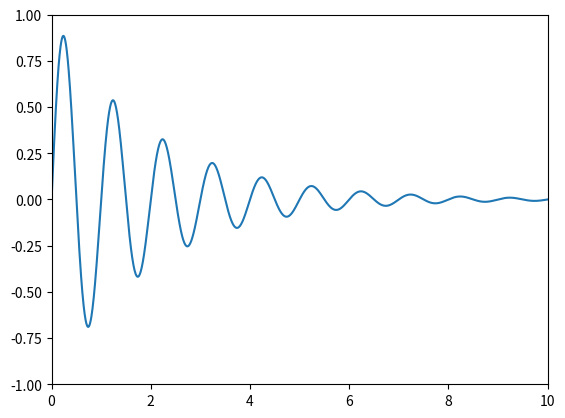
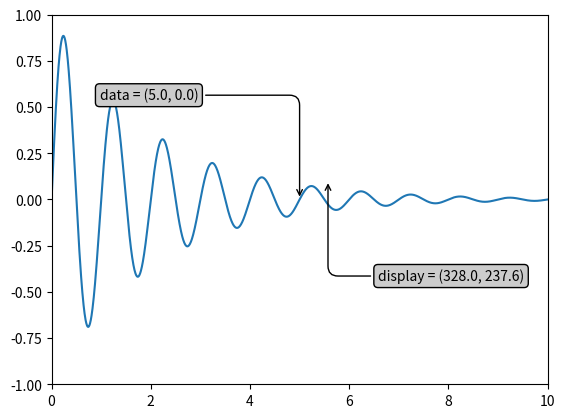
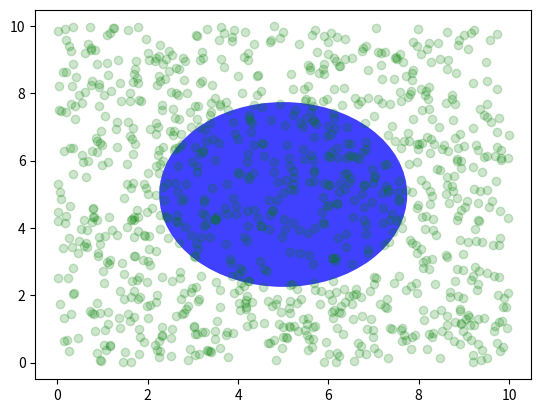
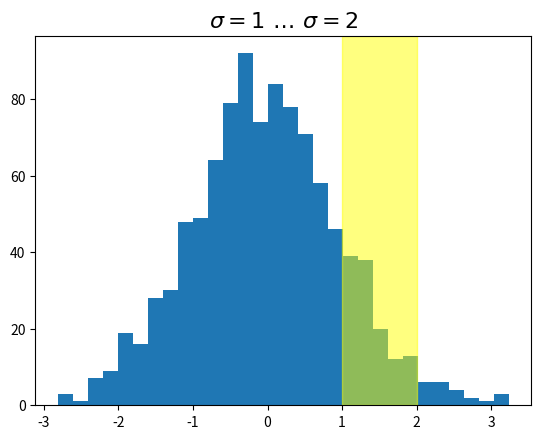
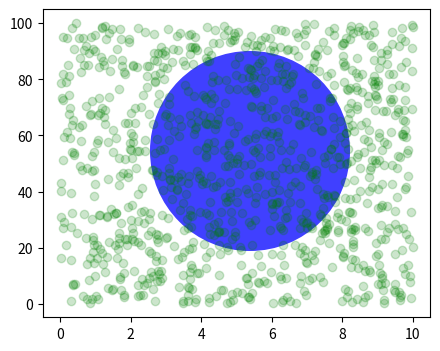
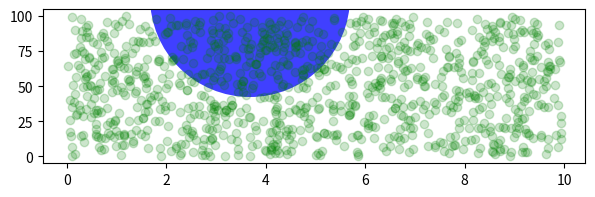
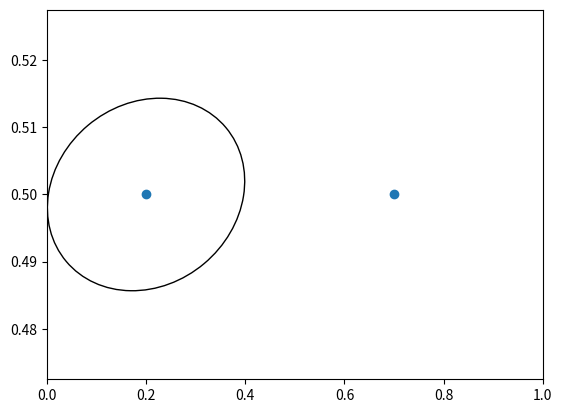
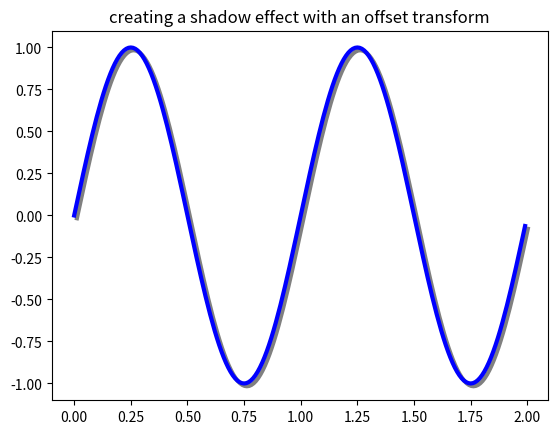

Recreate these plots in Python, in order.
import matplotlib.pyplot as plt
import numpy as np

import matplotlib.patches as mpatches

x = np.arange(0, 10, 0.005)
y = np.exp(-x/2.) * np.sin(2*np.pi*x)

fig, ax = plt.subplots()
ax.plot(x, y)
ax.set_xlim(0, 10)
ax.set_ylim(-1, 1)

plt.show()

x = np.arange(0, 10, 0.005)
y = np.exp(-x/2.) * np.sin(2*np.pi*x)

fig, ax = plt.subplots()
ax.plot(x, y)
ax.set_xlim(0, 10)
ax.set_ylim(-1, 1)

xdata, ydata = 5, 0
# This computing the transform now, if anything
# (figure size, dpi, axes placement, data limits, scales..)
# changes re-calling transform will get a different value.
xdisplay, ydisplay = ax.transData.transform((xdata, ydata))

bbox = dict(boxstyle="round", fc="0.8")
arrowprops = dict(
    arrowstyle="->",
    connectionstyle="angle,angleA=0,angleB=90,rad=10")

offset = 72
ax.annotate(f'data = ({xdata:.1f}, {ydata:.1f})',
            (xdata, ydata), xytext=(-2*offset, offset), textcoords='offset points',
            bbox=bbox, arrowprops=arrowprops)

disp = ax.annotate(f'display = ({xdisplay:.1f}, {ydisplay:.1f})',
                   (xdisplay, ydisplay), xytext=(0.5*offset, -offset),
                   xycoords='figure pixels',
                   textcoords='offset points',
                   bbox=bbox, arrowprops=arrowprops)

plt.show()

fig = plt.figure()
for i, label in enumerate(('A', 'B', 'C', 'D')):
    ax = fig.add_subplot(2, 2, i+1)
    ax.text(0.05, 0.95, label, transform=ax.transAxes,
            fontsize=16, fontweight='bold', va='top')

plt.show()

fig, ax = plt.subplots()
x, y = 10*np.random.rand(2, 1000)
ax.plot(x, y, 'go', alpha=0.2)  # plot some data in data coordinates

circ = mpatches.Circle((0.5, 0.5), 0.25, transform=ax.transAxes,
                       facecolor='blue', alpha=0.75)
ax.add_patch(circ)
plt.show()

import matplotlib.transforms as transforms

fig, ax = plt.subplots()
x = np.random.randn(1000)

ax.hist(x, 30)
ax.set_title(r'$\sigma=1 \/ \dots \/ \sigma=2$', fontsize=16)

# the x coords of this transformation are data, and the y coord are axes
trans = transforms.blended_transform_factory(
    ax.transData, ax.transAxes)
# highlight the 1..2 stddev region with a span.
# We want x to be in data coordinates and y to span from 0..1 in axes coords.
rect = mpatches.Rectangle((1, 0), width=1, height=1, transform=trans,
                          color='yellow', alpha=0.5)
ax.add_patch(rect)

plt.show()

fig, ax = plt.subplots(figsize=(5, 4))
x, y = 10*np.random.rand(2, 1000)
ax.plot(x, y*10., 'go', alpha=0.2)  # plot some data in data coordinates
# add a circle in fixed-coordinates
circ = mpatches.Circle((2.5, 2), 1.0, transform=fig.dpi_scale_trans,
                       facecolor='blue', alpha=0.75)
ax.add_patch(circ)
plt.show()

fig, ax = plt.subplots(figsize=(7, 2))
x, y = 10*np.random.rand(2, 1000)
ax.plot(x, y*10., 'go', alpha=0.2)  # plot some data in data coordinates
# add a circle in fixed-coordinates
circ = mpatches.Circle((2.5, 2), 1.0, transform=fig.dpi_scale_trans,
                       facecolor='blue', alpha=0.75)
ax.add_patch(circ)
plt.show()

fig, ax = plt.subplots()
xdata, ydata = (0.2, 0.7), (0.5, 0.5)
ax.plot(xdata, ydata, "o")
ax.set_xlim((0, 1))

trans = (fig.dpi_scale_trans +
         transforms.ScaledTranslation(xdata[0], ydata[0], ax.transData))

# plot an ellipse around the point that is 150 x 130 points in diameter...
circle = mpatches.Ellipse((0, 0), 150/72, 130/72, angle=40,
                          fill=None, transform=trans)
ax.add_patch(circle)
plt.show()

fig, ax = plt.subplots()

# make a simple sine wave
x = np.arange(0., 2., 0.01)
y = np.sin(2*np.pi*x)
line, = ax.plot(x, y, lw=3, color='blue')

# shift the object over 2 points, and down 2 points
dx, dy = 2/72., -2/72.
offset = transforms.ScaledTranslation(dx, dy, fig.dpi_scale_trans)
shadow_transform = ax.transData + offset

# now plot the same data with our offset transform;
# use the zorder to make sure we are below the line
ax.plot(x, y, lw=3, color='gray',
        transform=shadow_transform,
        zorder=0.5*line.get_zorder())

ax.set_title('creating a shadow effect with an offset transform')
plt.show()